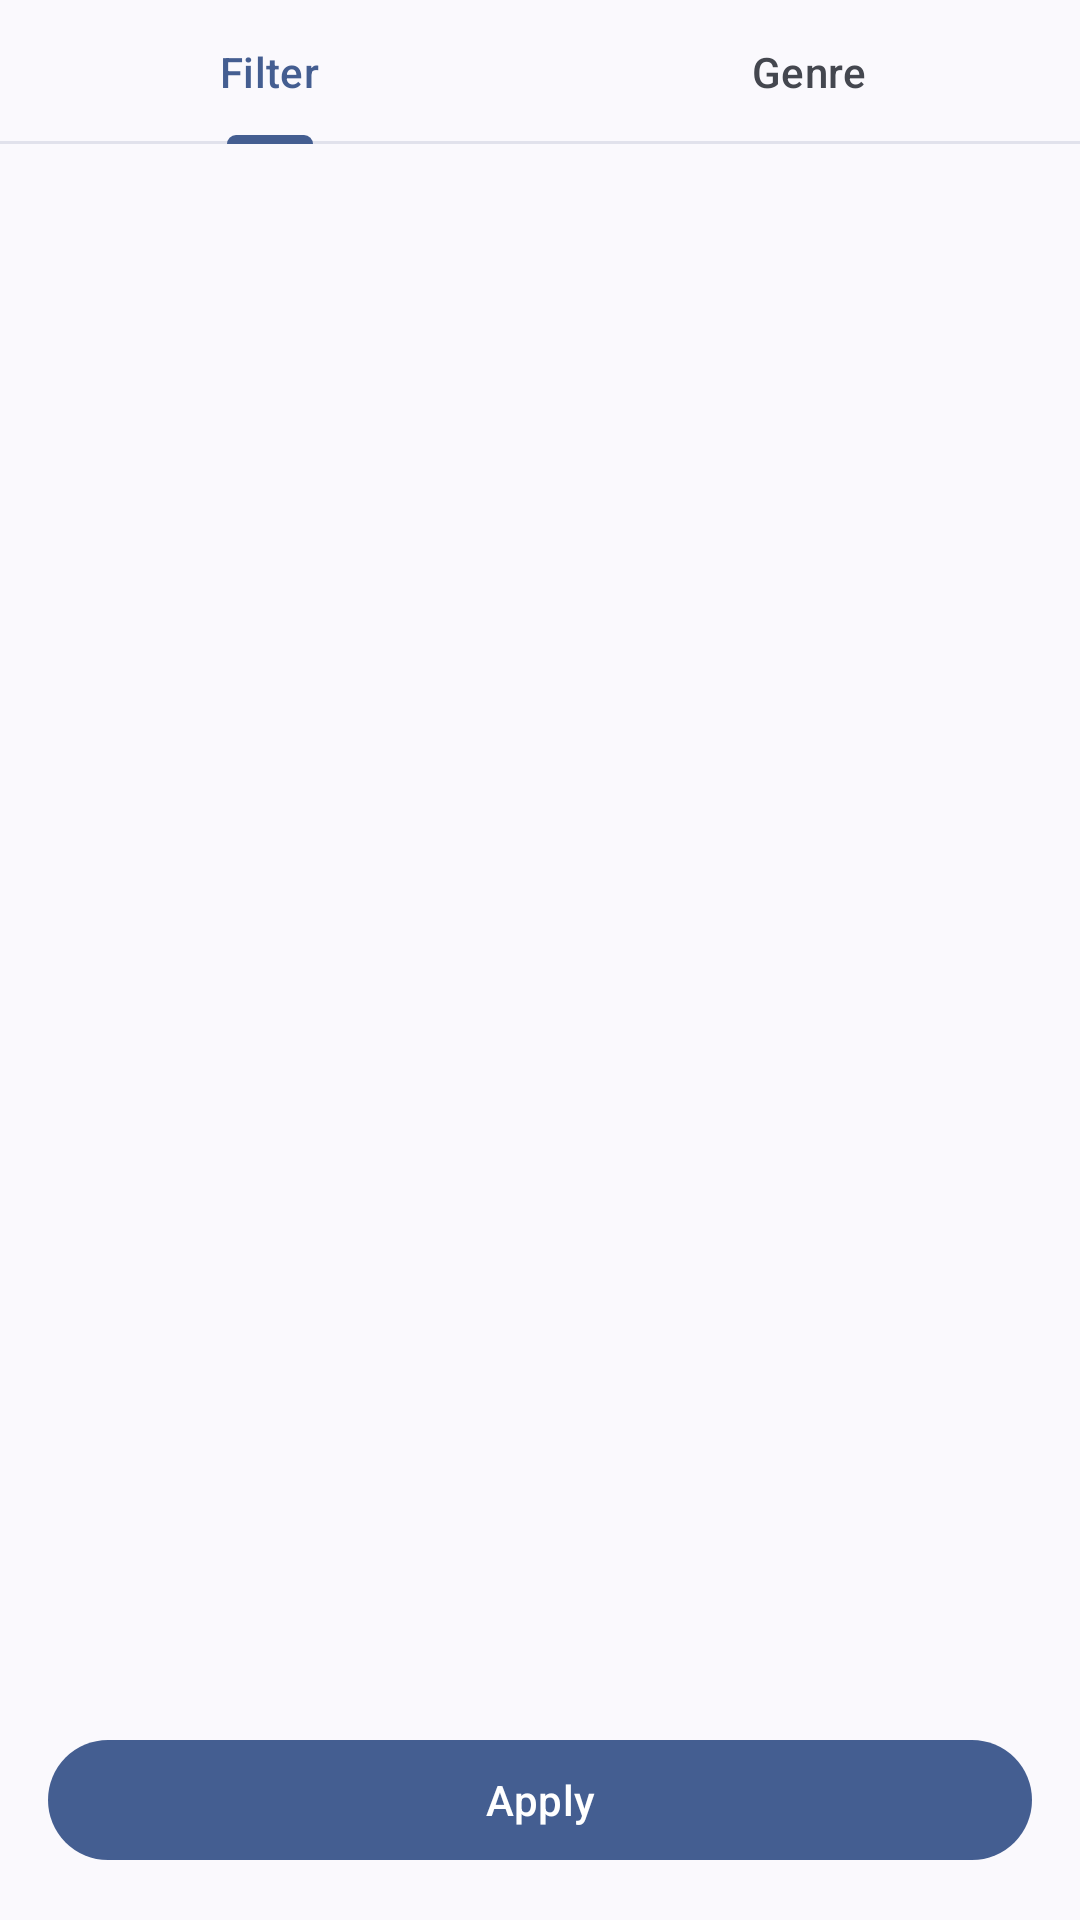

This screen was rendered from an Android layout file. Write that file and the resources it references.
<!-- AndroidManifest.xml: application theme Theme.MocoComic -->
<!-- res/layout/layout_comic_filter_side_sheet.xml -->
<?xml version="1.0" encoding="utf-8"?>
<androidx.constraintlayout.widget.ConstraintLayout xmlns:android="http://schemas.android.com/apk/res/android"
	xmlns:app="http://schemas.android.com/apk/res-auto"
	style="@style/Widget.Material3.SideSheet.Modal"
	android:layout_width="wrap_content"
	android:layout_height="match_parent"
	android:layout_gravity="end"
	app:layout_behavior="@string/side_sheet_behavior">

	<com.google.android.material.tabs.TabLayout
		android:id="@+id/tabLayout"
		style="@style/Widget.Material3.TabLayout.OnSurface"
		android:layout_width="0dp"
		android:layout_height="wrap_content"
		app:layout_constraintEnd_toEndOf="parent"
		app:layout_constraintStart_toStartOf="parent"
		app:layout_constraintTop_toTopOf="parent">

		<com.google.android.material.tabs.TabItem
			android:layout_width="wrap_content"
			android:layout_height="wrap_content"
			android:text="@string/text_filter" />

		<com.google.android.material.tabs.TabItem
			android:layout_width="wrap_content"
			android:layout_height="wrap_content"
			android:text="@string/text_genre" />

	</com.google.android.material.tabs.TabLayout>

	<androidx.viewpager2.widget.ViewPager2
		android:id="@+id/viewPager"
		android:layout_width="0dp"
		android:layout_height="0dp"
		app:layout_constraintBottom_toTopOf="@id/btnApplyFilter"
		app:layout_constraintEnd_toEndOf="parent"
		app:layout_constraintStart_toStartOf="parent"
		app:layout_constraintTop_toBottomOf="@id/tabLayout" />

	<com.google.android.material.button.MaterialButton
		android:id="@+id/btnApplyFilter"
		style="@style/Widget.Material3.Button"
		android:layout_width="match_parent"
		android:layout_height="wrap_content"
		android:text="@string/text_apply"
		android:layout_margin="@dimen/dp_16"
		app:layout_constraintBottom_toBottomOf="parent"
		app:layout_constraintEnd_toEndOf="parent"
		app:layout_constraintStart_toStartOf="parent" />

</androidx.constraintlayout.widget.ConstraintLayout>
<!-- resources referenced by this layout -->
<resources>
  <dimen name="dp_16">16dp</dimen>
  <string name="text_apply">Apply</string>
  <string name="text_filter">Filter</string>
  <string name="text_genre">Genre</string>
  <style name="Theme.MocoComic" parent="Theme.Material3.DynamicColors.DayNight.NoActionBar" />
</resources>
